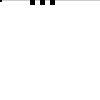
t = 0.00 s
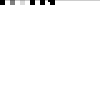
t = 2.00 s
t = 4.00 s: frame unchanged from t = 2.00 s, image omitted
t = 6.00 s: frame unchanged from t = 2.00 s, image omitted
t = 8.00 s: frame unchanged from t = 2.00 s, image omitted
t = 10.00 s: frame unchanged from t = 2.00 s, image omitted

The animated SVG that drew these frames (rendered in a browser with its animation timeline set to each time). Animation: 7 SMIL elements (animate=5,animateMotion=1,set=1); one cycle of 10.00 s.

<svg xmlns="http://www.w3.org/2000/svg" width="100" height="100">
  <!-- Written for the crate's tests: restart, min, end syncbase, keyPoints, auto-reverse, display, mixed begins. -->
  <path id="lane" d="M 0 0 L 100 0" fill="none" stroke="#999"/>
  <rect id="once" x="0" y="0" width="5" height="5">
    <animate id="first" attributeName="opacity" from="0" to="1" dur="1s" begin="0s;2s" restart="never"/>
  </rect>
  <rect id="atleast" x="10" y="0" width="5" height="5">
    <animate attributeName="opacity" from="0" to="1" dur="4s" end="1s" min="2s" fill="freeze"/>
  </rect>
  <rect id="stopper" x="20" y="0" width="5" height="5">
    <animate attributeName="opacity" from="0" to="1" dur="10s" end="first.end+0.5s" fill="freeze"/>
  </rect>
  <rect id="keyed" x="-2" y="-2" width="4" height="4">
    <animateMotion dur="2s" keyPoints="0;1;0.5" keyTimes="0;0.5;1" calcMode="linear" rotate="auto-reverse" path="M 0 0 L 100 0" fill="freeze"/>
  </rect>
  <rect id="flicker" x="30" y="0" width="5" height="5">
    <set attributeName="display" to="none" begin="1s" dur="1s"/>
  </rect>
  <rect id="mixed" x="40" y="0" width="5" height="5">
    <animate attributeName="opacity" from="0" to="1" dur="1s" begin="mixed.click;3s"/>
  </rect>
  <rect id="discrete" x="50" y="0" width="5" height="5">
    <animate attributeName="stroke-dasharray" values="1 1;2 2;4 4" keyTimes="0;0.8;0.9" calcMode="discrete" dur="10s"/>
  </rect>
</svg>
